Dataset: dataset (GitHub, adityakanodia-123/DSP-project). Classes: normal, retinal detachment.

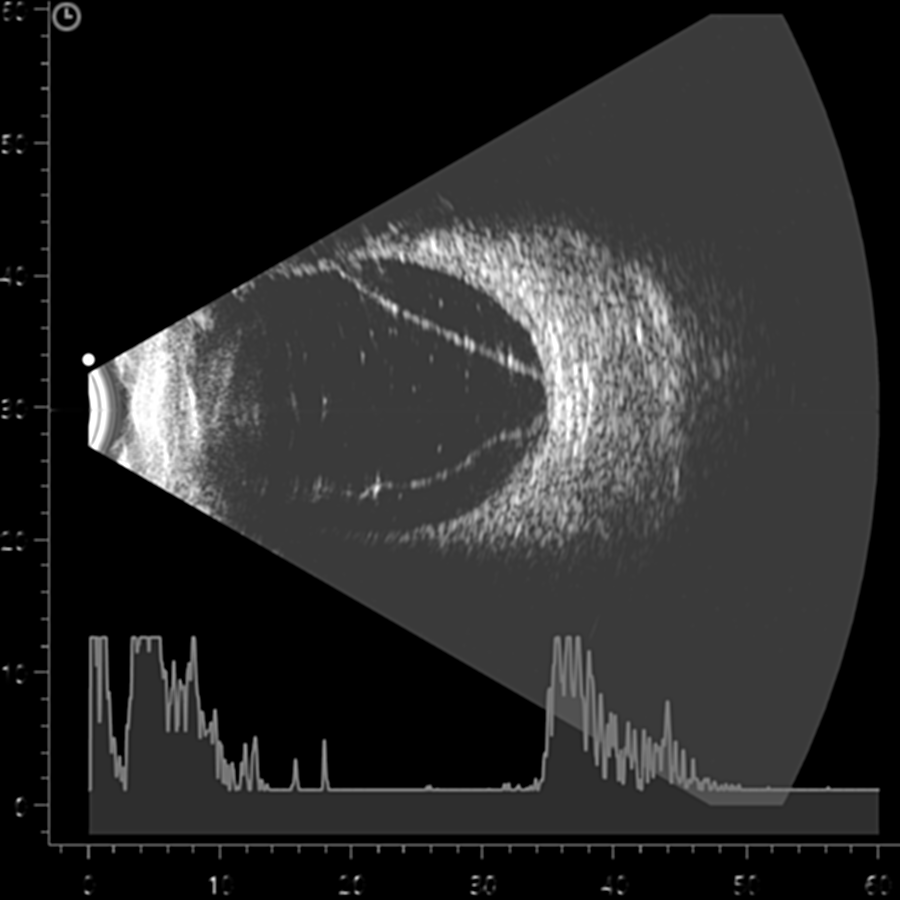
Label: retinal detachment

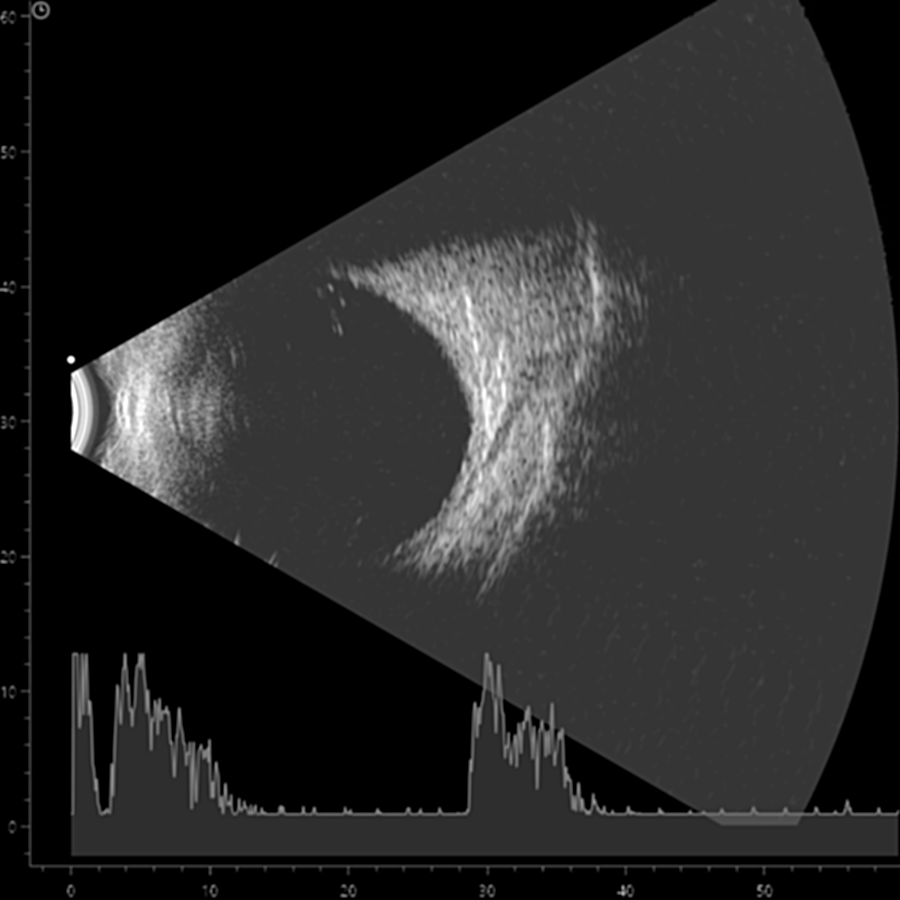
Label: normal

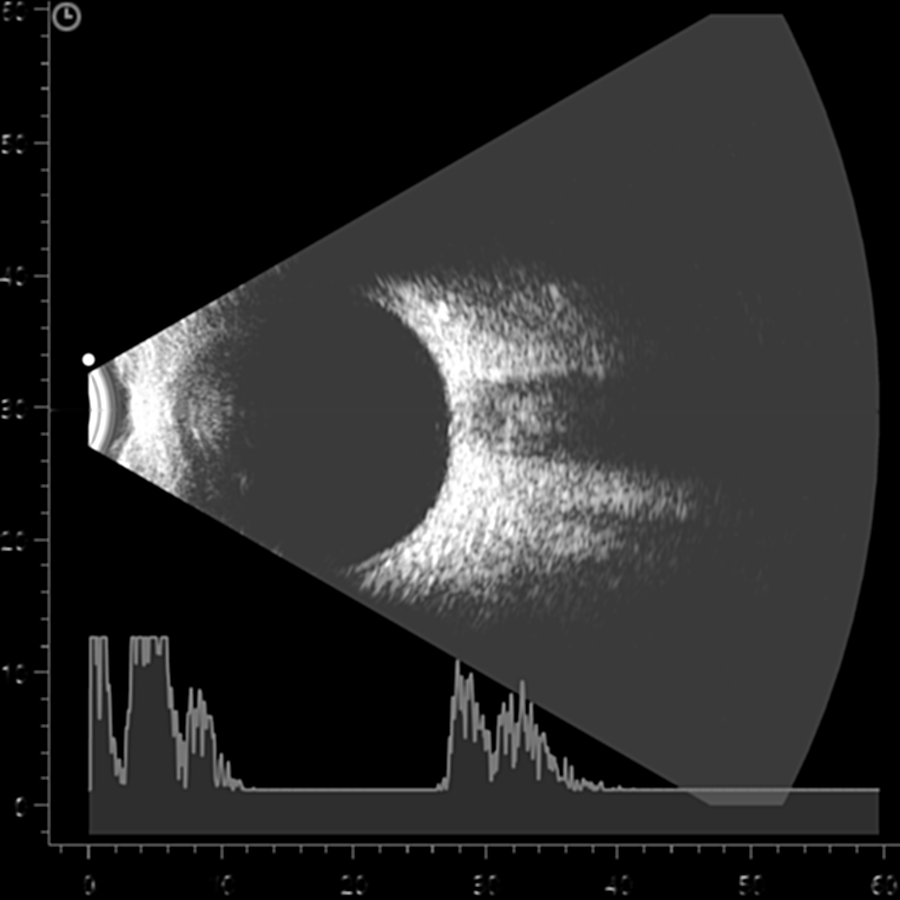
Label: normal

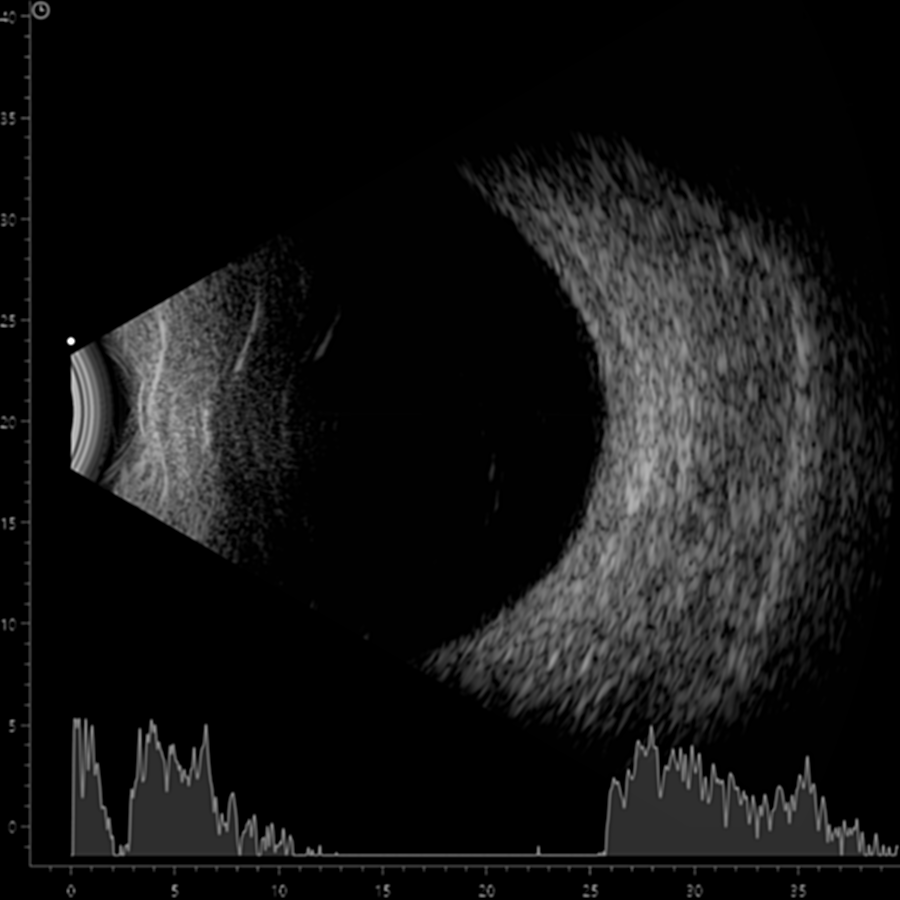
Label: normal

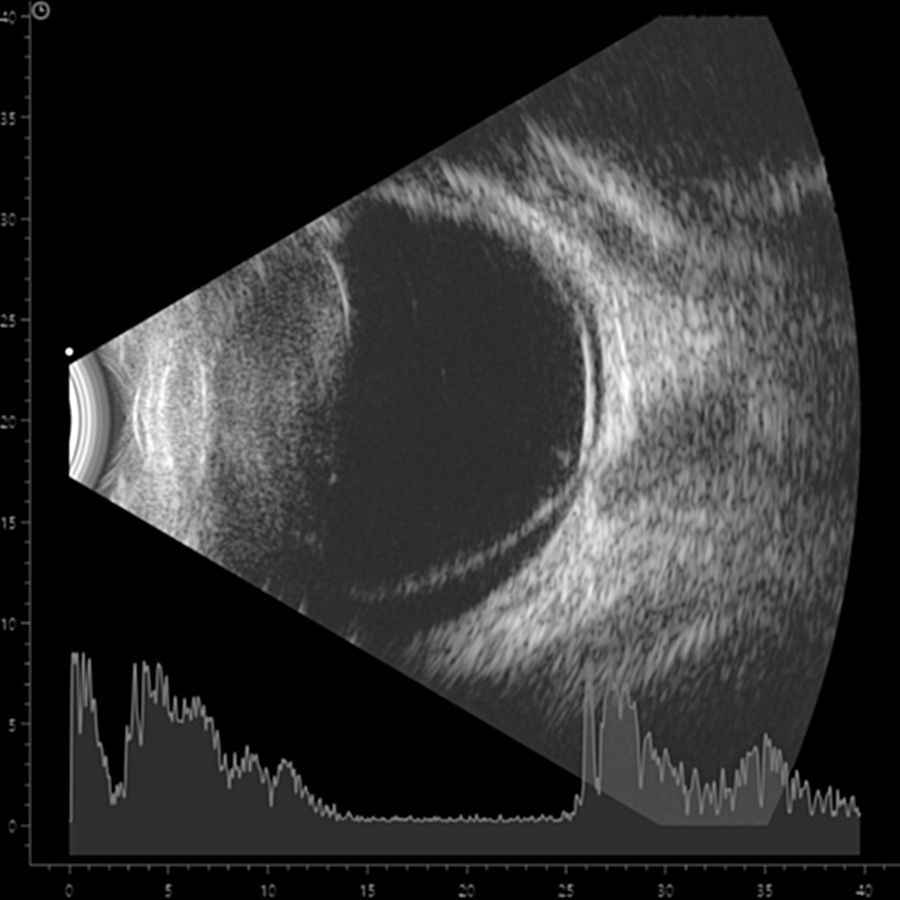
Label: retinal detachment

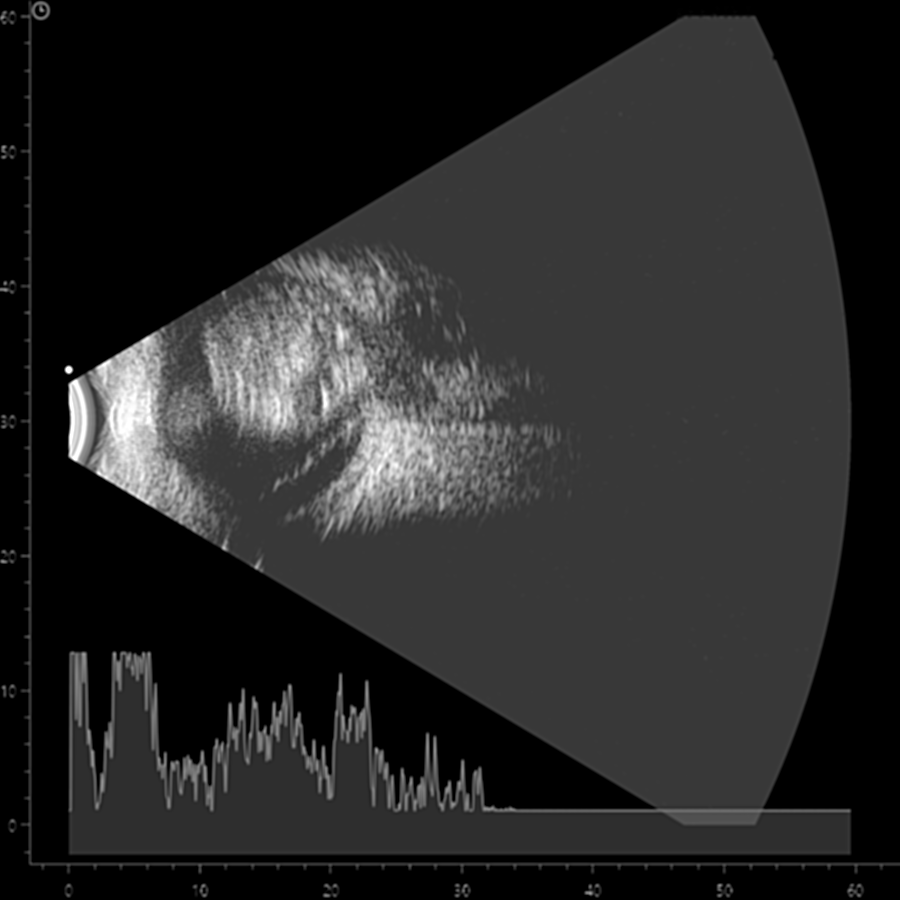
Label: retinal detachment
